Run: headless pygame with SDL's dummy video driver; simulated clock (each Clock.tick advances the game by its frame time, no real sleeping); random seed 0; keys injected as events and as key.get_pressed() state; no mouse input.
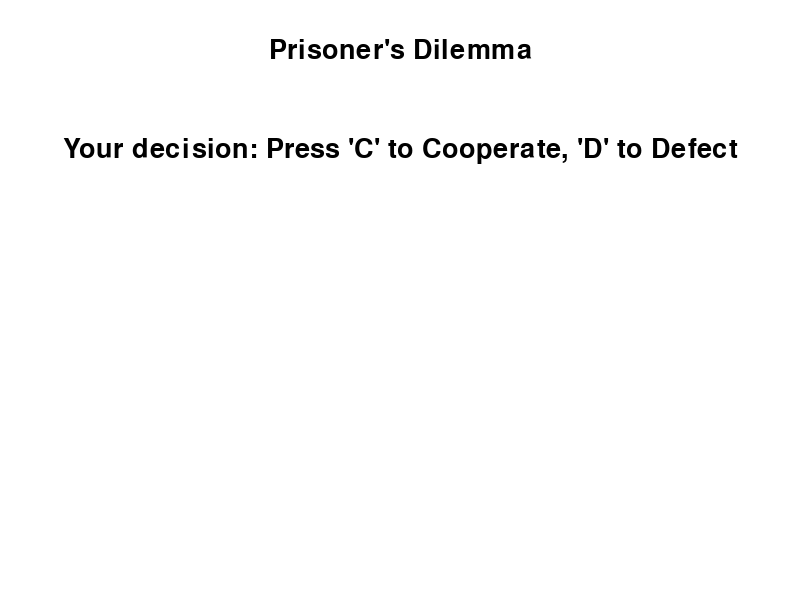
Frame 1 of 4 · flips 1–60 · no input
Frame 2 of 4 · flips 61–180 · tapped SPACE, RETURN · held RIGHT (→), D · screen unchanged from frame 1, image omitted
Frame 3 of 4 · flips 181–300 · held DOWN (↓), S · screen unchanged from frame 2, image omitted
Frame 4 of 4 · flips 301–420 · held LEFT (←), A, UP (↑), W · screen unchanged from frame 3, image omitted

The pygame program that drew these frames:

import pygame
import random

# Initialize Pygame
pygame.init()

# Set up the screen
WIDTH, HEIGHT = 800, 600
SCREEN = pygame.display.set_mode((WIDTH, HEIGHT))
pygame.display.set_caption("Prisoner's Dilemma")

# Define colors
WHITE = (255, 255, 255)
BLACK = (0, 0, 0)

# Define fonts
FONT = pygame.font.SysFont(None, 40)

# Define constants
COOPERATE = 'C'
DEFECT = 'D'
TICKS_PER_SECOND = 30
RUNNING = True

# Function to draw text on screen
def draw_text(text, color, x, y):
    text_surface = FONT.render(text, True, color)
    text_rect = text_surface.get_rect()
    text_rect.center = (x, y)
    SCREEN.blit(text_surface, text_rect)

# Function to run the game
def run_game():
    player_decision = None
    ai_decision = random.choice([COOPERATE, DEFECT])
    
    while RUNNING:
        SCREEN.fill(WHITE)
        draw_text("Prisoner's Dilemma", BLACK, WIDTH // 2, 50)
        draw_text("Your decision: Press 'C' to Cooperate, 'D' to Defect", BLACK, WIDTH // 2, 150)
        
        pygame.display.flip()
        
        # Event handling
        for event in pygame.event.get():
            if event.type == pygame.QUIT:
                pygame.quit()
                exit()
            elif event.type == pygame.KEYDOWN:
                if event.key == pygame.K_c:
                    player_decision = COOPERATE
                elif event.key == pygame.K_d:
                    player_decision = DEFECT
        
        # Game logic
        if player_decision:
            draw_text(f"Your decision: {player_decision}", BLACK, WIDTH // 2, 250)
            draw_text(f"Opponent's decision: {ai_decision}", BLACK, WIDTH // 2, 300)
            if player_decision == COOPERATE and ai_decision == COOPERATE:
                draw_text("Both Cooperate! Mutual cooperation.", BLACK, WIDTH // 2, 400)
            elif player_decision == COOPERATE and ai_decision == DEFECT:
                draw_text("You Cooperate, Opponent Defects! You lose.", BLACK, WIDTH // 2, 400)
            elif player_decision == DEFECT and ai_decision == COOPERATE:
                draw_text("You Defect, Opponent Cooperates! You win.", BLACK, WIDTH // 2, 400)
            elif player_decision == DEFECT and ai_decision == DEFECT:
                draw_text("Both Defect! Mutual defection.", BLACK, WIDTH // 2, 400)
            
            pygame.display.flip()
            pygame.time.delay(3000)  # Delay for 3 seconds before restarting the game
            
            # Reset decisions for next round
            player_decision = None
            ai_decision = random.choice([COOPERATE, DEFECT])

        pygame.time.Clock().tick(TICKS_PER_SECOND)

if __name__ == "__main__":
    run_game()
